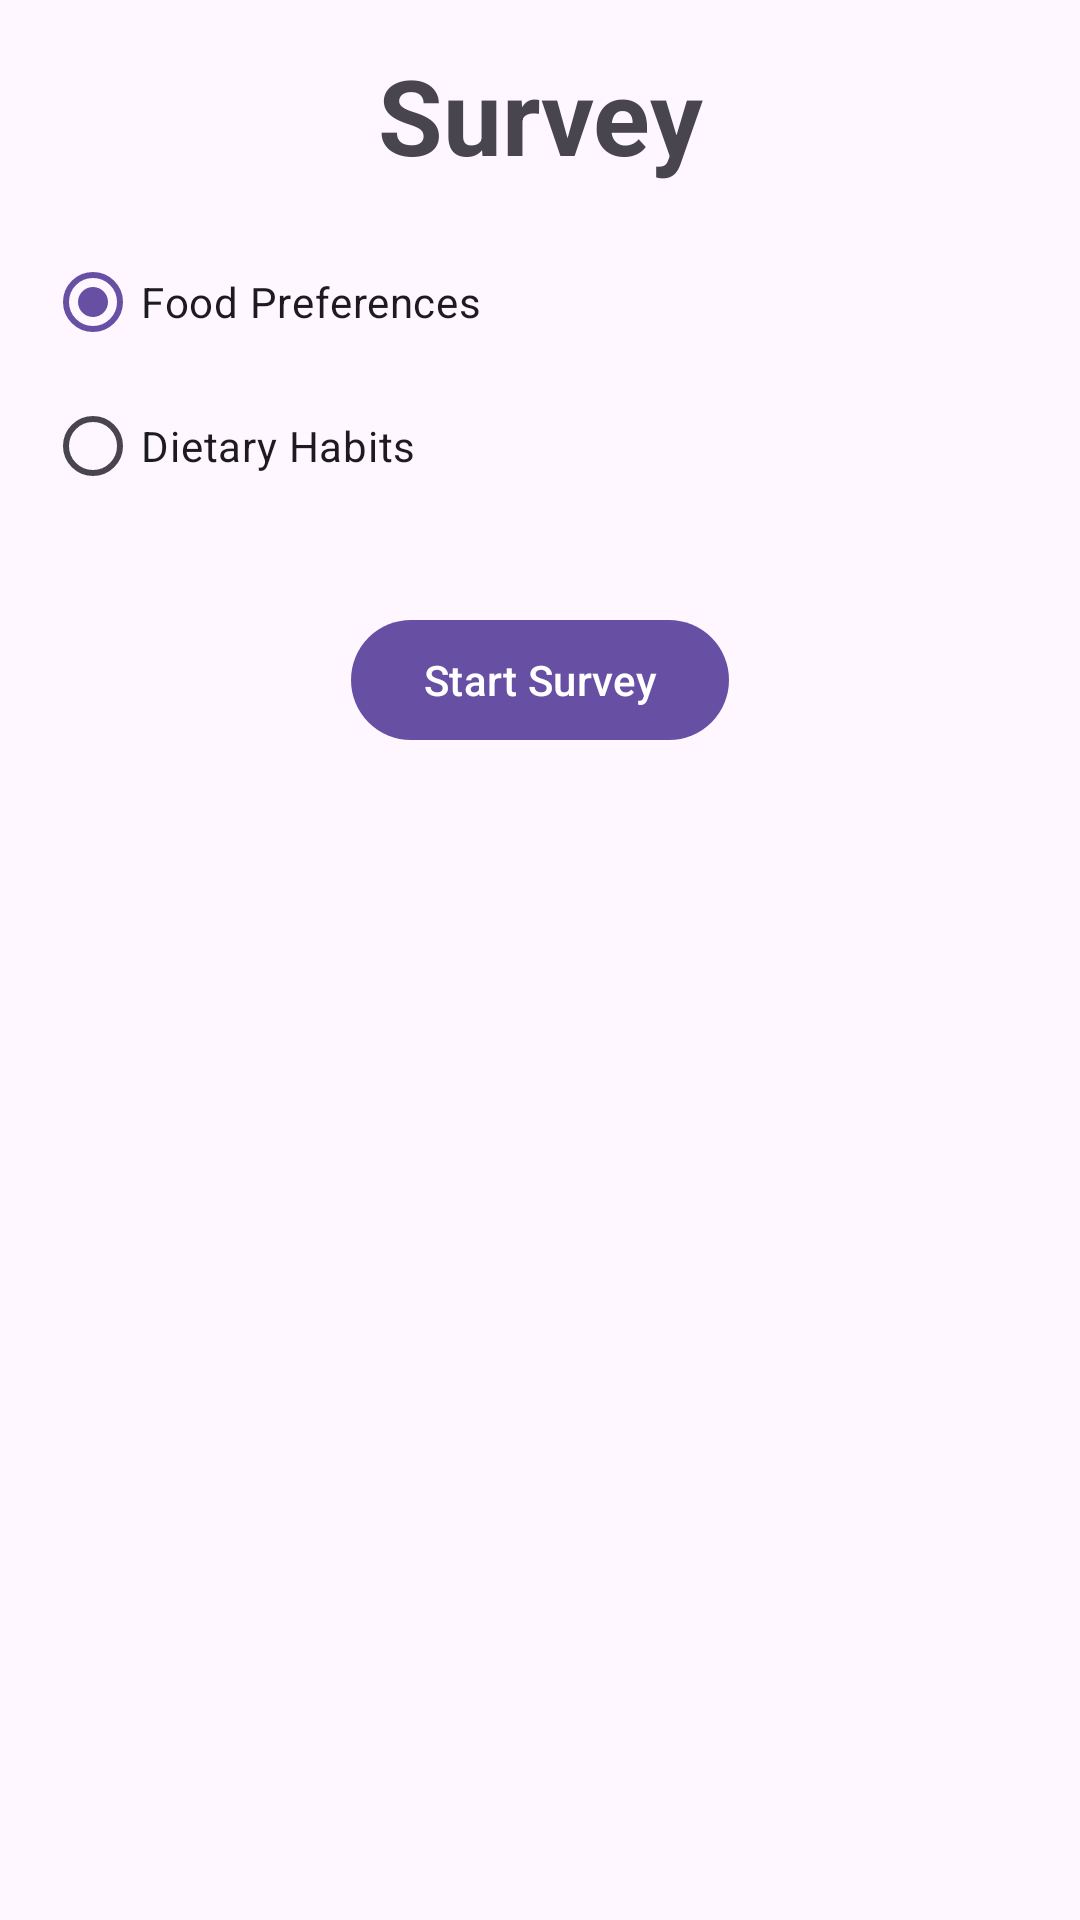

This screen was rendered from an Android layout file. Write that file and the resources it references.
<!-- AndroidManifest.xml: application theme Theme.Assignment5Week4 -->
<!-- res/layout/activity_problem_one_main.xml -->
<?xml version="1.0" encoding="utf-8"?>
<androidx.constraintlayout.widget.ConstraintLayout xmlns:android="http://schemas.android.com/apk/res/android"
    xmlns:app="http://schemas.android.com/apk/res-auto"
    xmlns:tools="http://schemas.android.com/tools"
    android:layout_width="match_parent"
    android:layout_height="match_parent"
    tools:context=".problem_1.ProblemOneMainActivity">

    <TextView
        android:id="@+id/textView"
        android:layout_width="wrap_content"
        android:layout_height="wrap_content"
        android:layout_margin="15dp"
        android:text="@string/survey"
        android:textSize="35sp"
        android:textStyle="bold"
        app:layout_constraintEnd_toEndOf="parent"
        app:layout_constraintStart_toStartOf="parent"
        app:layout_constraintTop_toTopOf="parent" />

    <RadioGroup
        android:id="@+id/radioGroup"
        android:layout_width="match_parent"
        android:layout_height="wrap_content"
        android:layout_margin="15dp"
        app:layout_constraintStart_toStartOf="parent"
        app:layout_constraintTop_toBottomOf="@+id/textView">

        <RadioButton
            android:id="@+id/foodPreferences"
            android:layout_width="wrap_content"
            android:layout_height="wrap_content"
            android:checked="true"
            android:text="@string/food_preferences" />

        <RadioButton
            android:id="@+id/dietaryHabits"
            android:layout_width="wrap_content"
            android:layout_height="wrap_content"
            android:text="@string/dietary_habits" />

    </RadioGroup>

    <com.google.android.material.button.MaterialButton
        android:id="@+id/startSurvey"
        android:layout_width="wrap_content"
        android:layout_height="wrap_content"
        android:text="@string/start_survey"
        app:layout_constraintEnd_toEndOf="parent"
        app:layout_constraintStart_toStartOf="parent"
        android:layout_marginTop="30dp"
        app:layout_constraintTop_toBottomOf="@+id/radioGroup" />
</androidx.constraintlayout.widget.ConstraintLayout>
<!-- resources referenced by this layout -->
<resources>
  <string name="dietary_habits">Dietary Habits</string>
  <string name="food_preferences">Food Preferences</string>
  <string name="start_survey">Start Survey</string>
  <string name="survey">Survey</string>
  <style name="Theme.Assignment5Week4" parent="Base.Theme.Assignment5Week4" />
  <style name="Base.Theme.Assignment5Week4" parent="Theme.Material3.DayNight.NoActionBar">
          
          
      </style>
</resources>
